3-way image classification set "split" from GitHub (SaadQacif/Saad-MLOps-Project); label vocabulary: potato early blight, potato late blight, potato healthy.

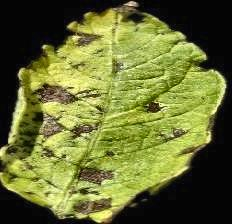
Label: potato early blight

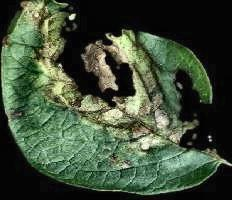
Label: potato late blight

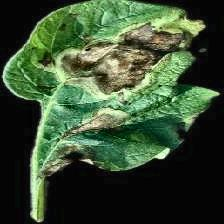
Label: potato late blight

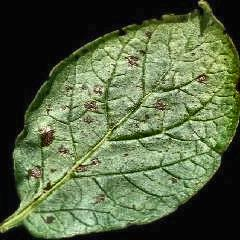
Label: potato early blight

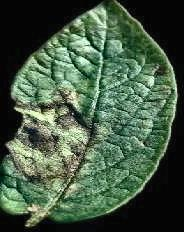
Label: potato late blight

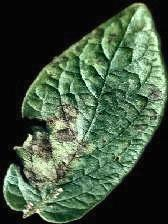
Label: potato late blight
